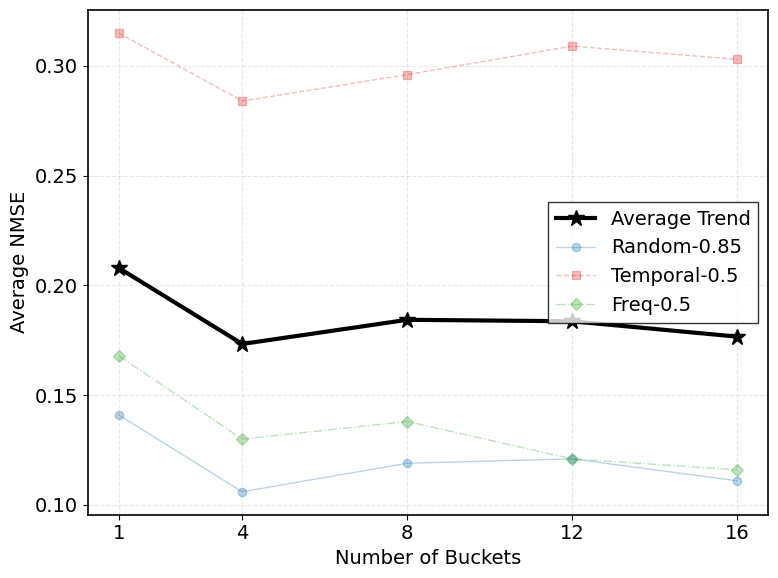

Recreate this plot in Python.
import matplotlib.pyplot as plt
import numpy as np
import os

# --------------------------
# 1. 字体与全局设置
# --------------------------
plt.rcParams.update({
    'font.family': 'Times New Roman',
    'font.size': 14,
    'axes.edgecolor': 'black',
    'axes.linewidth': 1.2,
    'axes.labelcolor': 'black',
    'xtick.color': 'black',
    'ytick.color': 'black',
    'grid.color': 'lightgrey',
    'grid.linestyle': '--',
    'grid.alpha': 0.6,
    'legend.frameon': True,
    'figure.dpi': 300,
    'savefig.bbox': 'tight',
    'savefig.pad_inches': 0.1
})

# --------------------------
# 2. 数据准备
# --------------------------
bucket_sizes = [1, 4, 8, 12, 16]

# 原始数据
nmse_random = [0.141, 0.106, 0.119, 0.121, 0.111]
nmse_temporal = [0.315, 0.284, 0.296, 0.309, 0.303]
nmse_freq = [0.168, 0.130, 0.138, 0.121, 0.116]

# 使用 numpy 计算平均值
data_matrix = np.array([nmse_random, nmse_temporal, nmse_freq])
nmse_average = np.mean(data_matrix, axis=0)  # 按列求平均

# --------------------------
# 3. 绘图逻辑
# --------------------------
fig, ax = plt.subplots(figsize=(8, 6))

# --- A. 绘制背景线 (原始任务) ---
# 用半透明(alpha=0.3)及细线显示，作为参考背景
ax.plot(bucket_sizes, nmse_random, marker='o', linestyle='-', 
        color='#1f77b4', alpha=0.3, linewidth=1, label='Random-0.85')
ax.plot(bucket_sizes, nmse_temporal, marker='s', linestyle='--', 
        color='#d62728', alpha=0.3, linewidth=1, label='Temporal-0.5')
ax.plot(bucket_sizes, nmse_freq, marker='D', linestyle='-.', 
        color='#2ca02c', alpha=0.3, linewidth=1, label='Freq-0.5')

# --- B. 绘制平均趋势线 (重点) ---
# 使用黑色、加粗、不同标记突出显示
ax.plot(bucket_sizes, nmse_average, 
        marker='*',          # 星号标记
        linestyle='-',       # 实线
        color='black',       # 黑色
        linewidth=3,         # 线宽加粗
        markersize=12,       # 标记加大
        label='Average Trend') # 图例

# --------------------------
# 4. 样式修饰
# --------------------------
ax.set_xlabel('Number of Buckets')
ax.set_ylabel('Average NMSE')  # 纵轴标签改为 Average NMSE
ax.set_xticks(bucket_sizes)

ax.grid(True, linestyle='--', alpha=0.5)
ax.tick_params(axis='both', which='major')

# 图例设置 (将 Average 排在第一位或显眼位置)
# 这里使用 handles, labels 重新排序图例，确保 Average 在最上面
handles, labels = ax.get_legend_handles_labels()
# 重新排序：把最后一个(Average)移到第一个
order = [3, 0, 1, 2] 
ax.legend([handles[idx] for idx in order], [labels[idx] for idx in order], 
          loc='best', frameon=True, edgecolor='black', fancybox=False)

# --------------------------
# 5. 保存与显示
# --------------------------
os.makedirs('results', exist_ok=True)

plt.tight_layout()
plt.savefig('results/bucket_average_nmse.png', dpi=300, bbox_inches='tight')
plt.savefig('results/bucket_average_nmse.pdf', format='pdf', bbox_inches='tight')

plt.show()